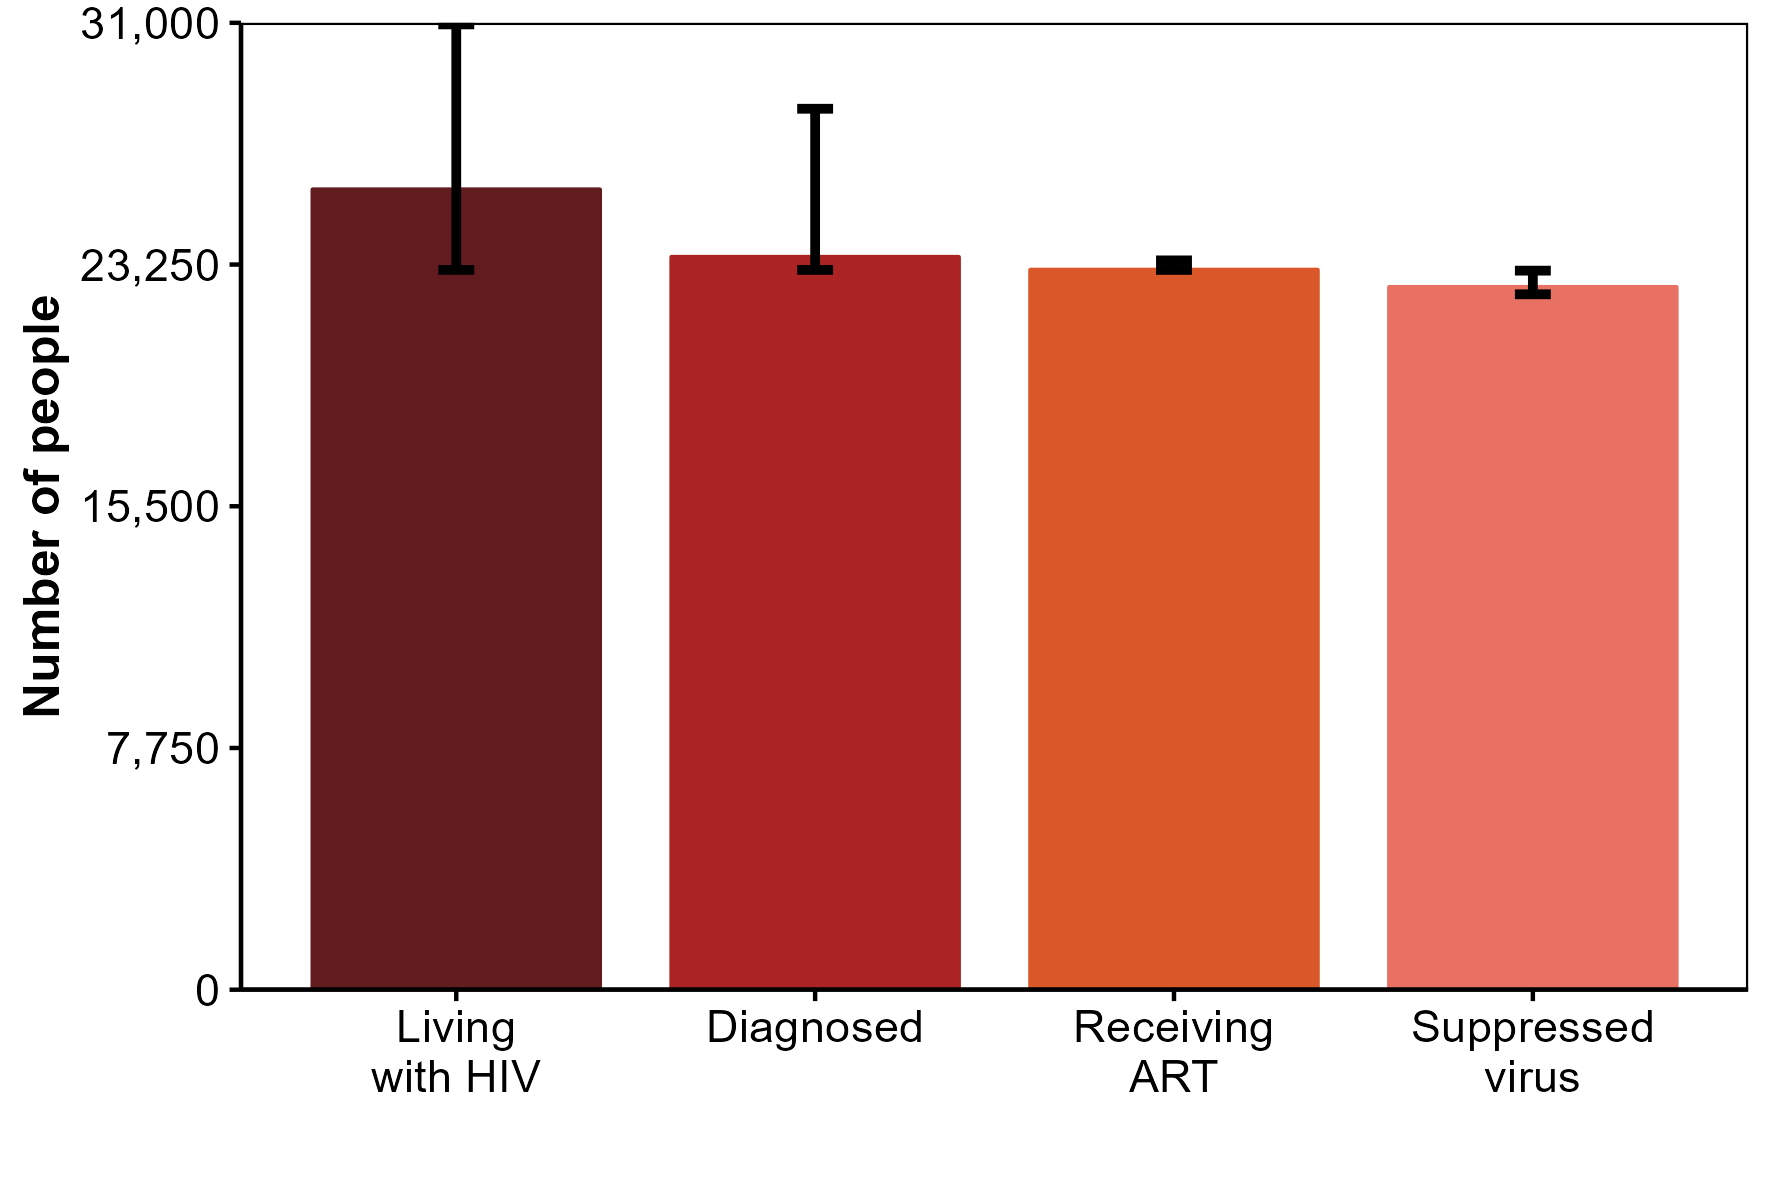

The table this chart was drawn from, first rows:
stage, value, lower, upper
infected, 25650, 23080, 30950
pldhiv, 23490, 23080, 28240
retained, 22710, 23080, 27310
numART, 23080, 23080, 23380
suppressed, 22520, 22300, 23050
